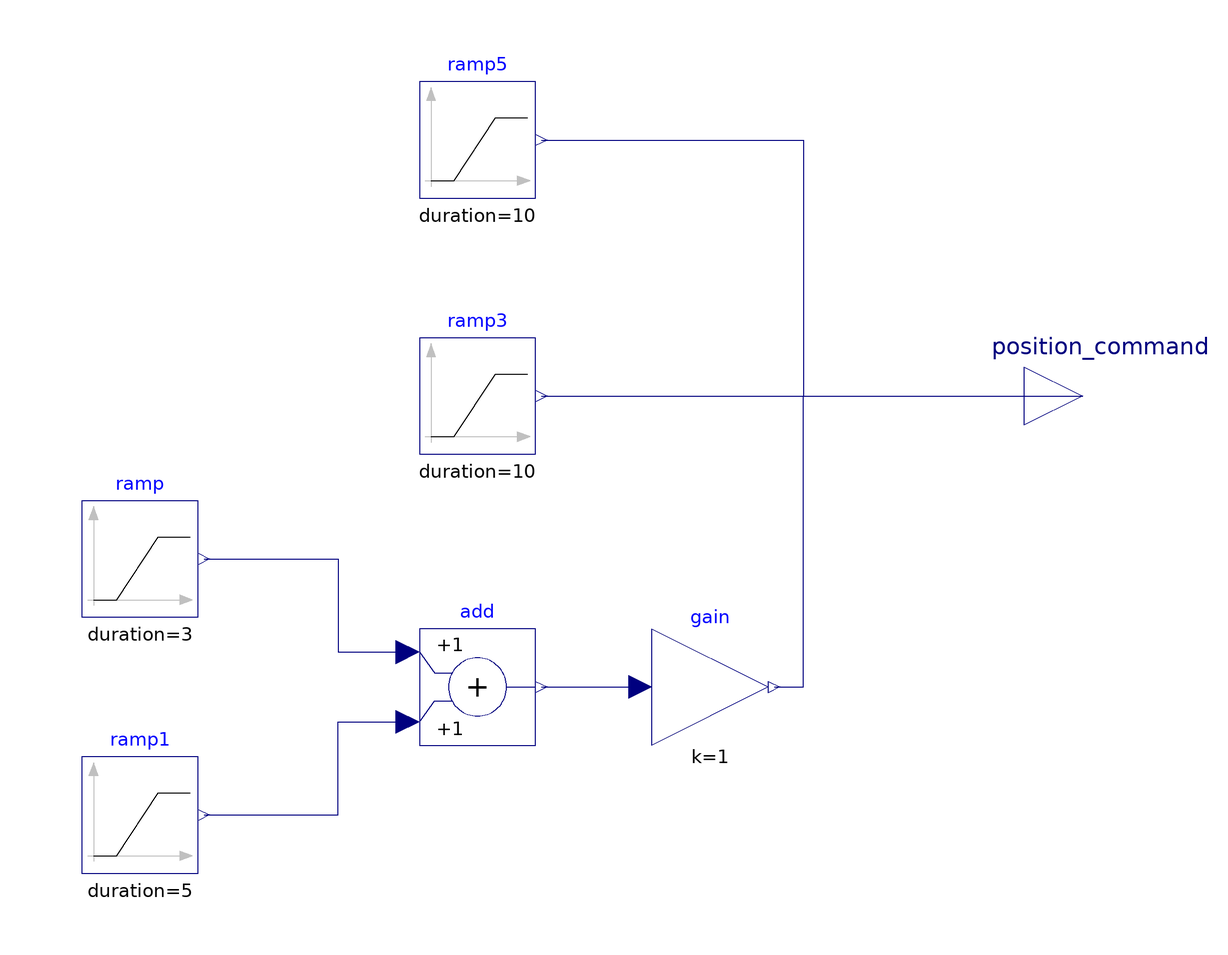

The component connection diagram of the Modelica model below, drawn from its own Placement and Line annotations.

model ClimbPath "阶梯爬升模型"
      Modelica.Blocks.Sources.Ramp ramp(startTime = 10, duration = 3,
        height = 5) 
        annotation (Placement(transformation(origin = {-52.0, -28.0},
          extent = {{-10.0, -10.0}, {10.0, 10.0}})));
      Modelica.Blocks.Interfaces.RealOutput position_command[3] "指令信号--x,y,z" annotation (Placement(transformation(origin = {110.0, 0.0},
        extent = {{-10.0, -10.0}, {10.0, 10.0}}),
        iconTransformation(origin = {110.0, 0.0},
          extent = {{-10.0, -10.0}, {10.0, 10.0}})));
      Modelica.Blocks.Sources.Ramp ramp1(offset = 0, startTime = 0, height = 10, duration = 5) 
        annotation (Placement(transformation(origin = {-52.0, -72.0},
          extent = {{-10.0, -10.0}, {10.0, 10.0}})));



      Modelica.Blocks.Math.Add add 
        annotation (Placement(transformation(origin = {6.0, -50.0},
          extent = {{-10.0, -10.0}, {10.0, 10.0}})));
      Modelica.Blocks.Math.Gain gain(k = 1) 
        annotation (Placement(transformation(origin = {46.0, -50.0},
          extent = {{-10.0, -10.0}, {10.0, 10.0}})));
      annotation (experiment(Algorithm = Dassl, Interval = 0.001, StartTime = 0, StopTime = 20, Tolerance = 0.0001),
        Icon(coordinateSystem(extent = {{-100.0, -100.0}, {100.0, 100.0}},
          grid = {2.0, 2.0}), graphics = {Rectangle(origin = {0.11311672683513052, 0.808664259927788},
          lineColor = {200, 200, 200},
          fillColor = {248, 248, 248},
          fillPattern = FillPattern.HorizontalCylinder,
          extent = {{-100.0, -100.0}, {100.0, 100.0}},
          radius = 25.0), Line(origin = {3.0, -3.0},
          points = {{-83.0, -37.0}, {-5.0, -37.0}, {15.0, 37.0}, {83.0, 37.0}},
          color = {136, 136, 136},
          thickness = 0.5,
          arrow = {Arrow.None, Arrow.Filled}), Line(origin = {-63.0, -26.0},
          points = {{-17.0, 0.0}, {17.0, 0.0}},
          color = {134, 134, 134},
          pattern = LinePattern.Dash,
          arrow = {Arrow.None, Arrow.Filled},
          arrowSize = 4.0,
          __MWorks_Manhattanize = true)}));
      Modelica.Blocks.Sources.Ramp ramp3(startTime = 30, duration = 10,
        height = 10) 
        annotation (Placement(transformation(origin = {6.0, 0.0},
          extent = {{-10.0, -10.0}, {10.0, 10.0}})));
      Modelica.Blocks.Sources.Ramp ramp5(startTime = 20, duration = 10,
        height = 10) 
        annotation (Placement(transformation(origin = {6.0, 44.0},
          extent = {{-10.0, -10.0}, {10.0, 10.0}})));
    equation
      connect(ramp.y, add.u1) 
        annotation (Line(origin = {-21.999999999999996, -35.0},
          points = {{-19.0, 7.0}, {4.0, 7.0}, {4.0, -9.0}, {16.0, -9.0}},
          color = {0, 0, 127}));
      connect(ramp1.y, add.u2) 
        annotation (Line(origin = {-21.999999999999996, -63.0},
          points = {{-19.0, -9.0}, {4.0, -9.0}, {4.0, 7.0}, {16.0, 7.0}},
          color = {0, 0, 127}));
      connect(add.y, gain.u) 
        annotation (Line(origin = {13.0, -50.0},
          points = {{4.0, 0.0}, {21.0, 0.0}},
          color = {0, 0, 127}));
      connect(gain.y, position_command[3]) 
        annotation (Line(origin = {84.0, -25.0},
          points = {{-27.0, -25.0}, {-22.0, -25.0}, {-22.0, 25.0}, {26.0, 25.0}},
          color = {0, 0, 127}));
      connect(ramp3.y, position_command[2]) 
        annotation (Line(origin = {64.0, 0.0},
          points = {{-47.0, 0.0}, {46.0, 0.0}},
          color = {0, 0, 127}));
      connect(ramp5.y, position_command[1]) 
        annotation (Line(origin = {64.0, 22.0},
          points = {{-47.0, 22.0}, {-2.0, 22.0}, {-2.0, -22.0}, {46.0, -22.0}},
          color = {0, 0, 127}));
    end ClimbPath;